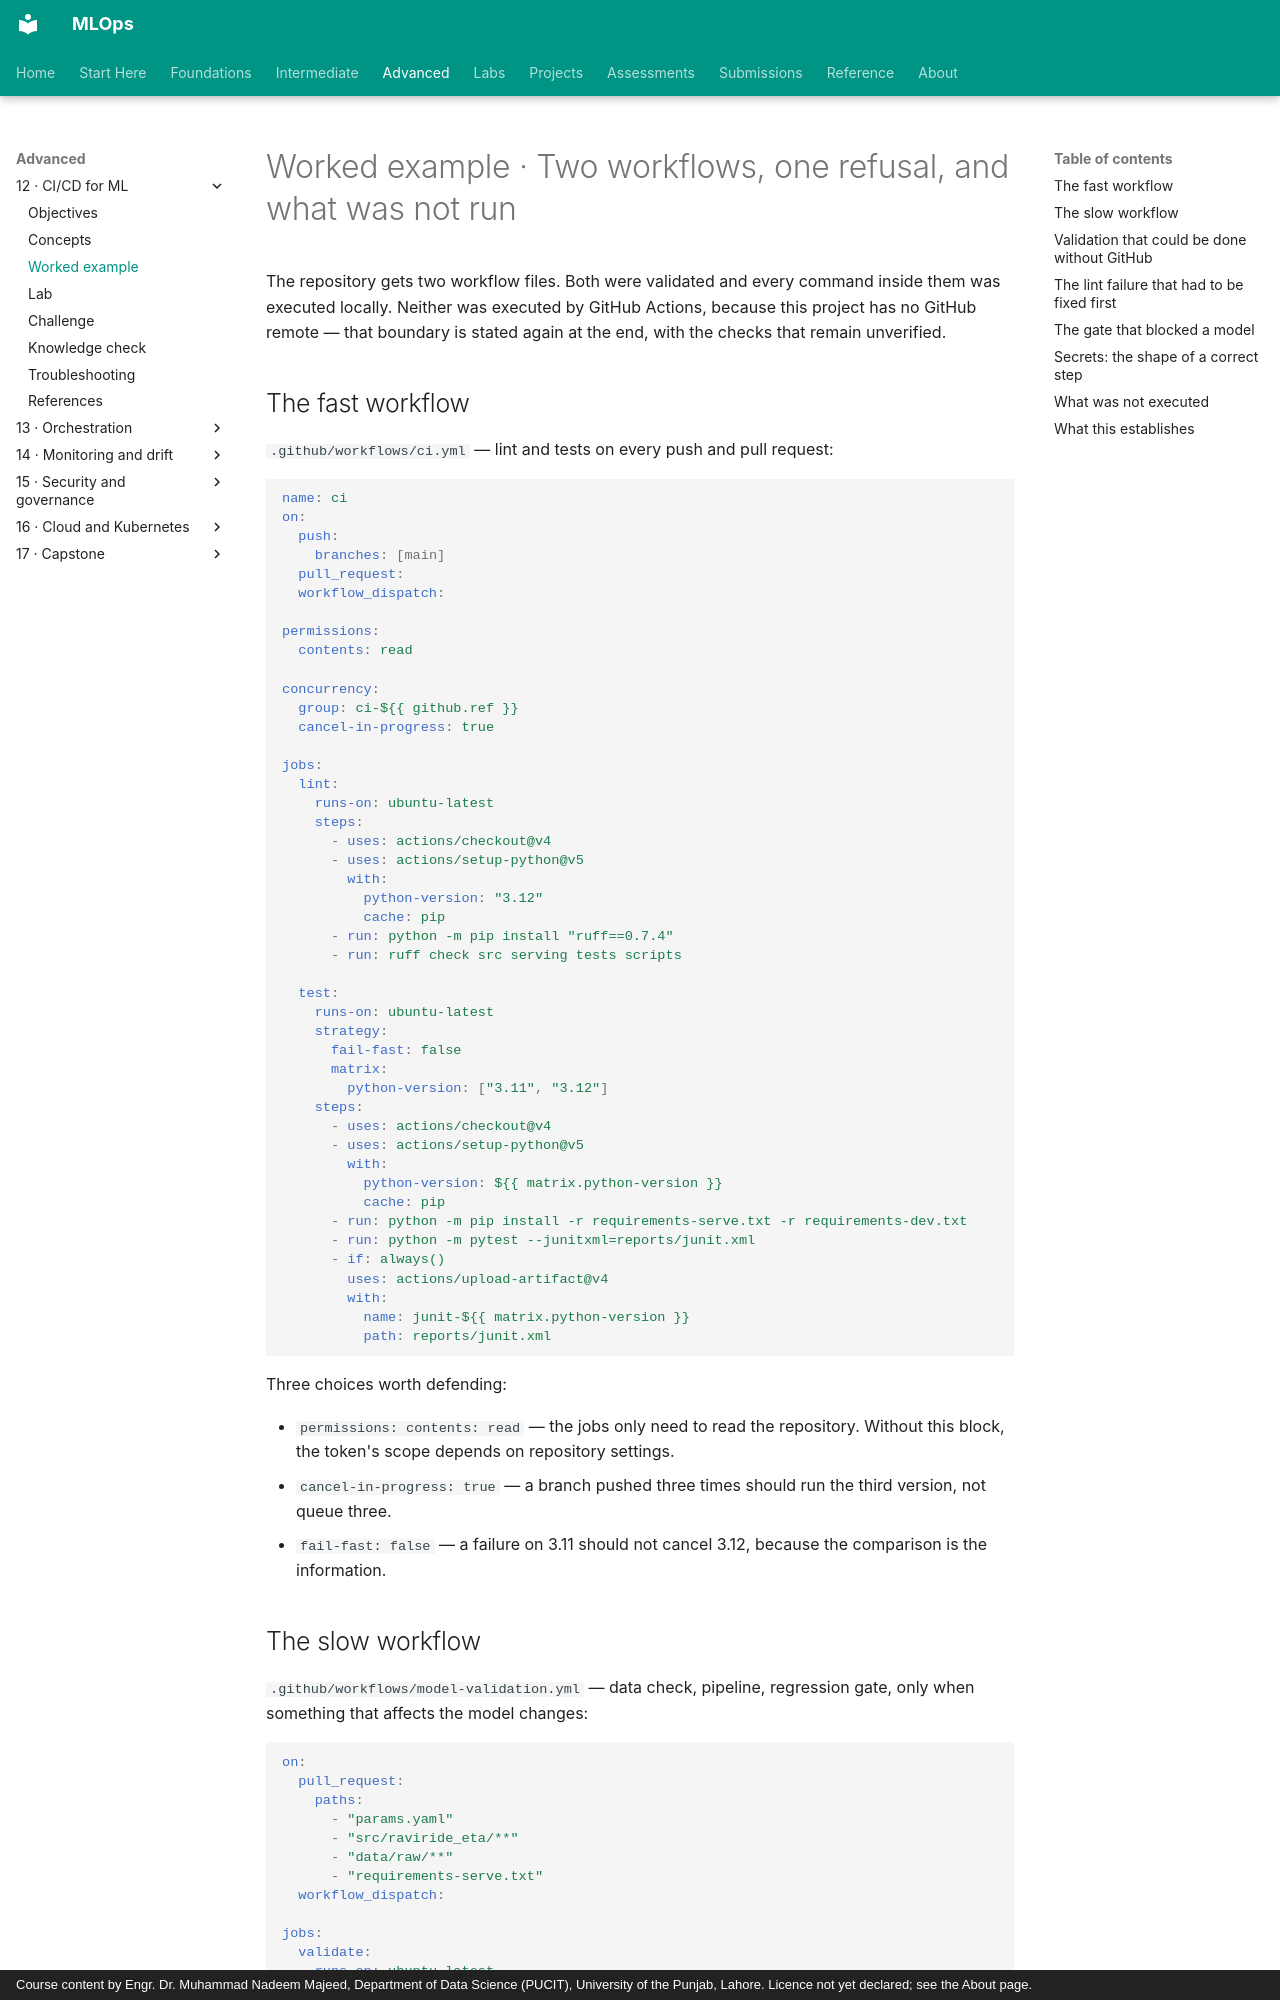

repository: nadeem-majeedch/MLOps · page: modules/12-ci-cd/worked-example/index.html · generator: mkdocs · copyright: Course content by Engr. Dr. Muhammad Nadeem Majeed, Department of Data Science (PUCIT), University of the Punjab, Lahore. Licence not yet declared; see the About page.

# Worked example · Two workflows, one refusal, and what was not run

The repository gets two workflow files. Both were validated and every command inside them was executed locally. Neither was executed by GitHub Actions, because this project has no GitHub remote — that boundary is stated again at the end, with the checks that remain unverified.

## The fast workflow

`.github/workflows/ci.yml` — lint and tests on every push and pull request:

```yaml
name: ci
on:
  push:
    branches: [main]
  pull_request:
  workflow_dispatch:

permissions:
  contents: read

concurrency:
  group: ci-${{ github.ref }}
  cancel-in-progress: true

jobs:
  lint:
    runs-on: ubuntu-latest
    steps:
      - uses: actions/checkout@v4
      - uses: actions/setup-python@v5
        with:
          python-version: "3.12"
          cache: pip
      - run: python -m pip install "ruff==0.7.4"
      - run: ruff check src serving tests scripts

  test:
    runs-on: ubuntu-latest
    strategy:
      fail-fast: false
      matrix:
        python-version: ["3.11", "3.12"]
    steps:
      - uses: actions/checkout@v4
      - uses: actions/setup-python@v5
        with:
          python-version: ${{ matrix.python-version }}
          cache: pip
      - run: python -m pip install -r requirements-serve.txt -r requirements-dev.txt
      - run: python -m pytest --junitxml=reports/junit.xml
      - if: always()
        uses: actions/upload-artifact@v4
        with:
          name: junit-${{ matrix.python-version }}
          path: reports/junit.xml
```

Three choices worth defending:

- `permissions: contents: read` — the jobs only need to read the repository. Without this block, the token's scope depends on repository settings.
- `cancel-in-progress: true` — a branch pushed three times should run the third version, not queue three.
- `fail-fast: false` — a failure on 3.11 should not cancel 3.12, because the comparison is the information.
